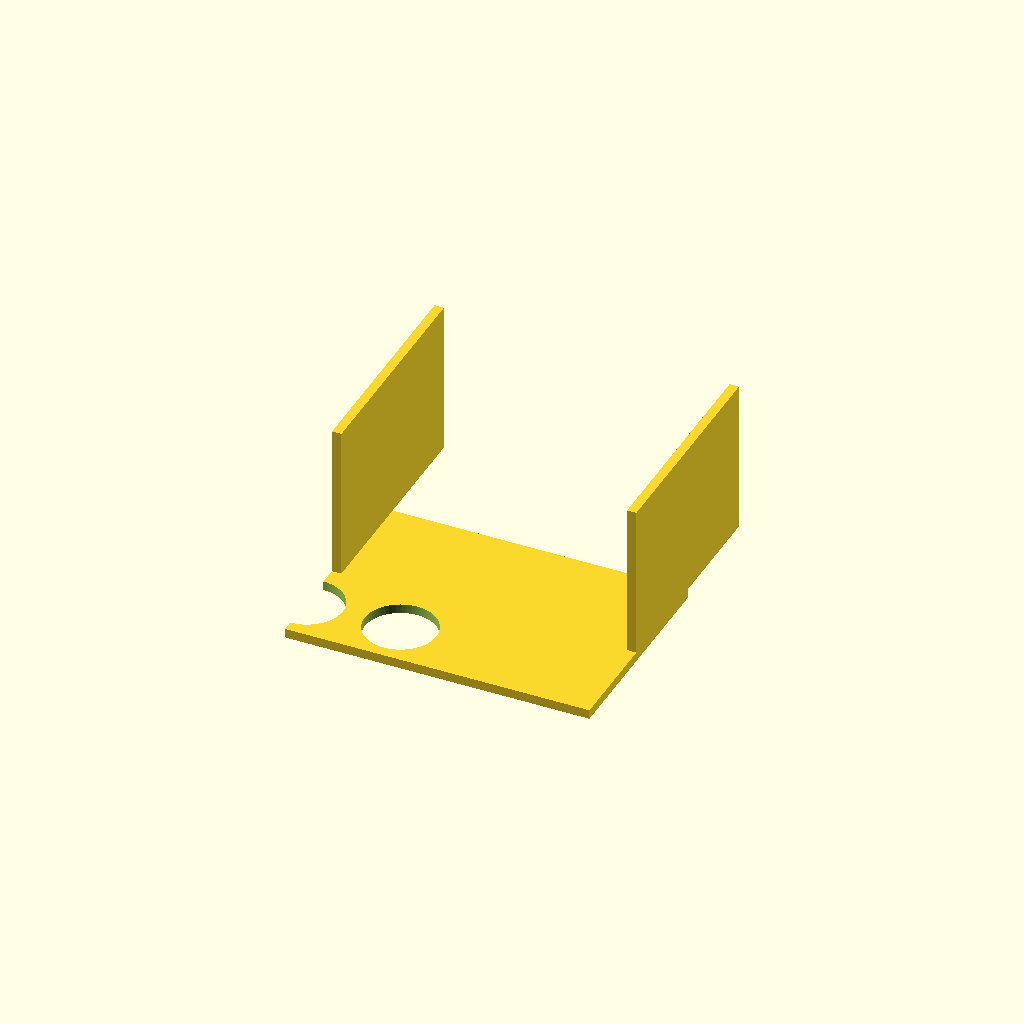
Cell 1: the model at its default parameters.
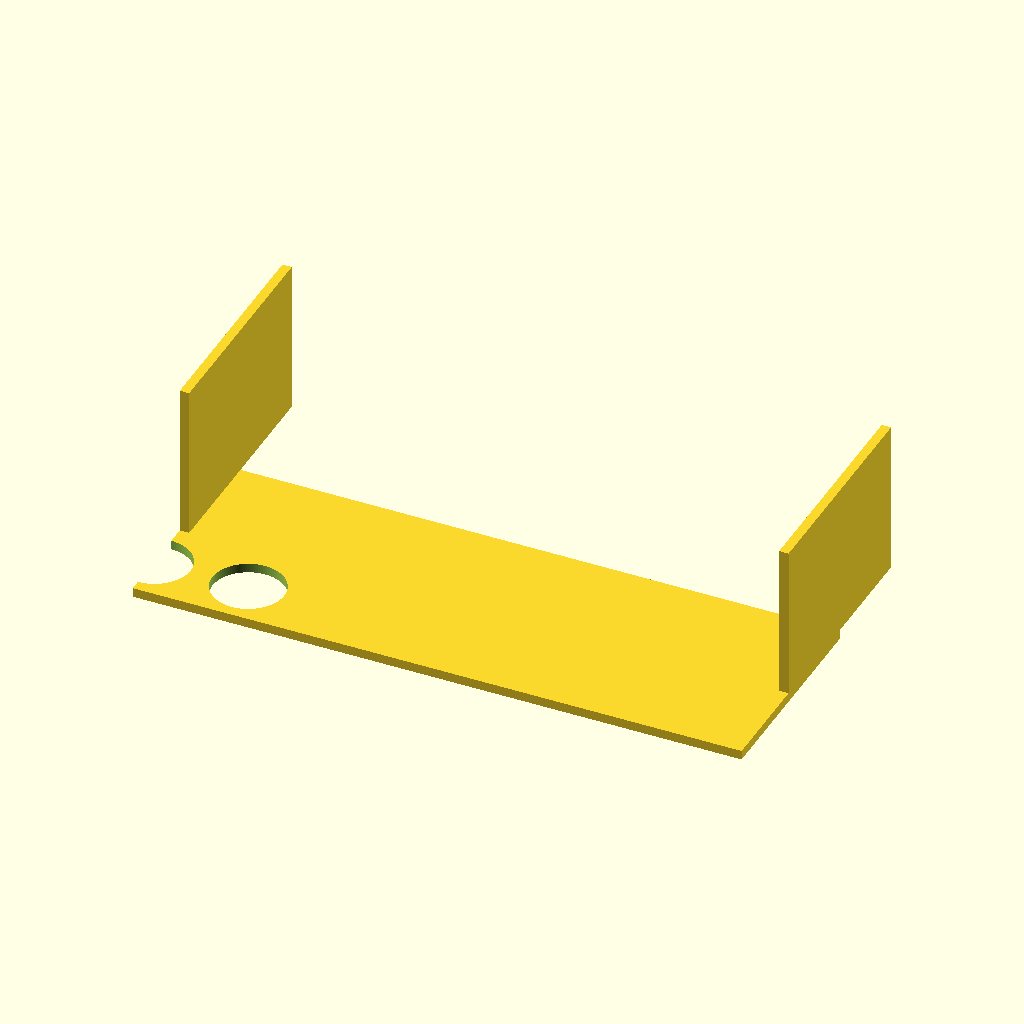
Cell 2: the same model with plate_x = 260.
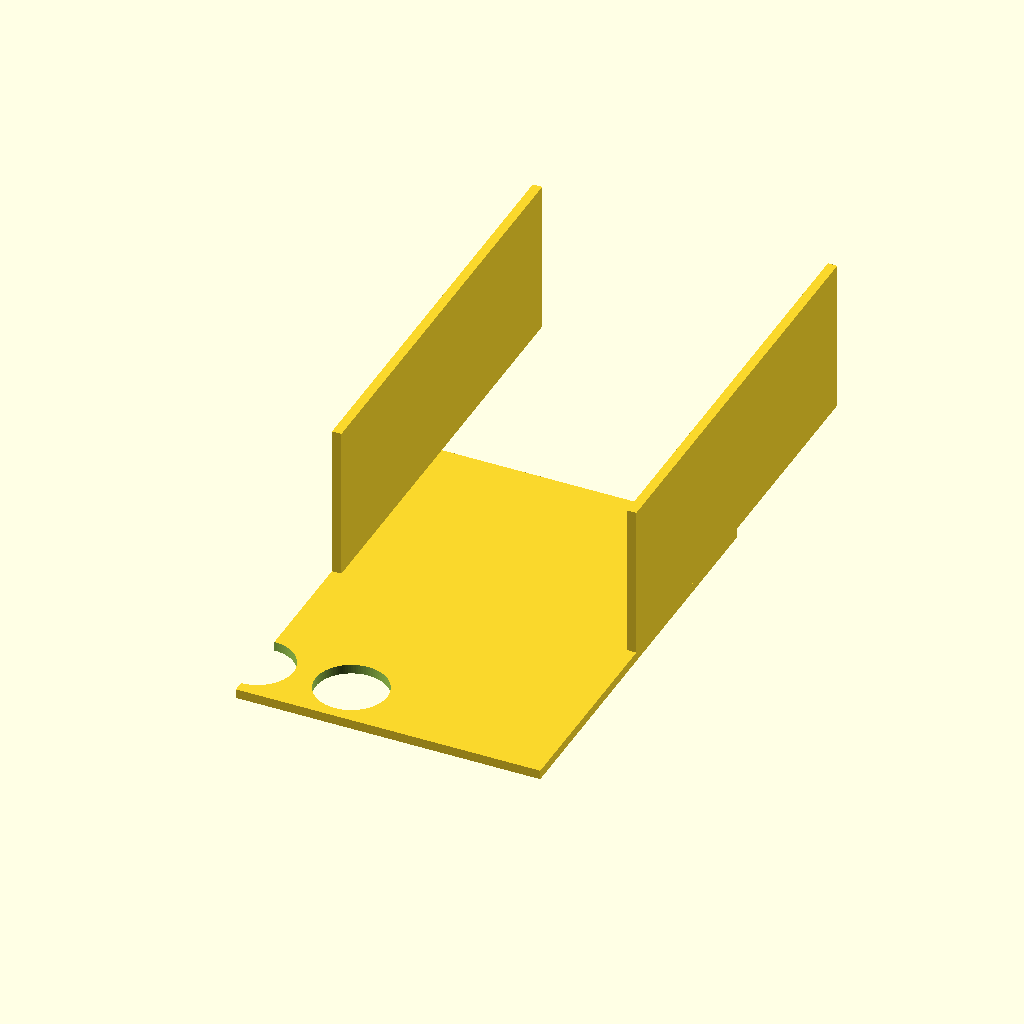
Cell 3 — plate_y set to 180, the other parameters unchanged.
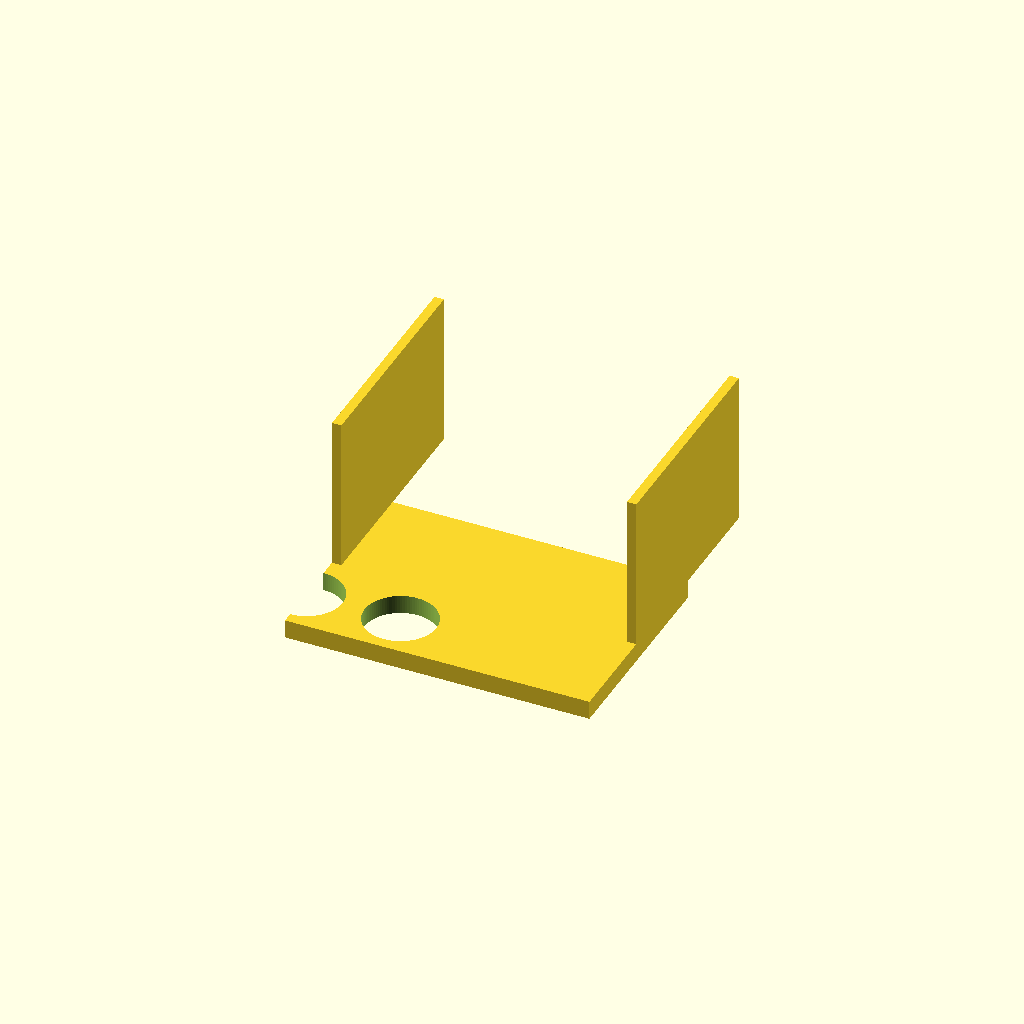
Cell 4 — plate_t set to 8, the other parameters unchanged.
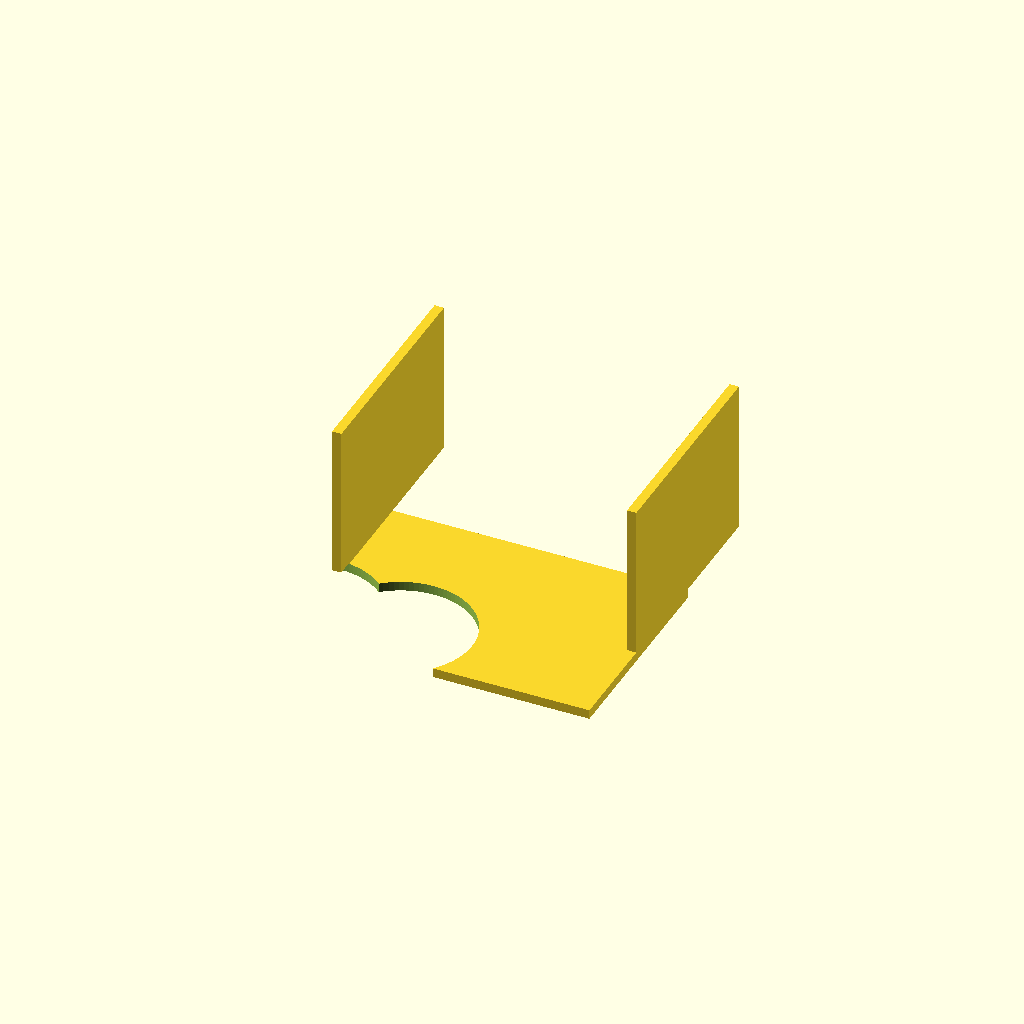
Cell 5 — hole_d set to 61, the other parameters unchanged.
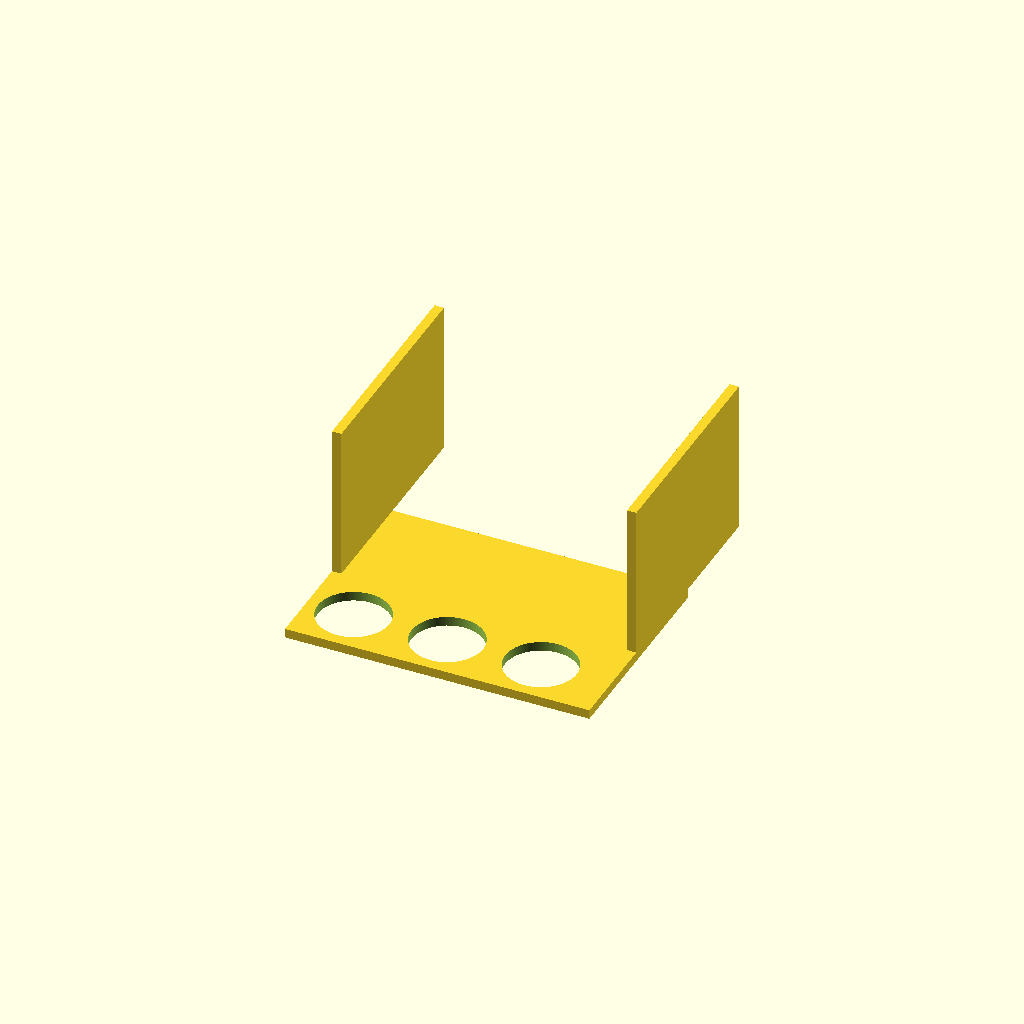
Cell 6 — hole_nx set to 6, the other parameters unchanged.
One fixed orthographic camera (rotation 55°, 0°, 25°; colour scheme Cornfield) for every cell.
Source of the model, bench/results/gpu-v5-g0/code/scadcoder-v5/conical_rack_50ml_s0_a1.scad:
// Rack for six 50 mL conical (Falcon-type) tubes
// Print orientation: flat plate on bed, walls rising to z = 70
// After printing, flip over so the rack stands on the walls

// ---------- Parameters ----------
plate_x      = 130;   // plate length along X (mm)
plate_y      = 90;    // plate width along Y (mm)
plate_t      = 4;     // plate thickness (mm), z = 0 to 4

hole_d       = 30.5;  // through-hole diameter (mm)
hole_nx      = 3;     // holes along X (2 rows)
hole_ny      = 2;     // holes along Y (3 columns)
hole_pitch   = 40;    // centre-to-centre spacing, both directions (mm)

wall_h       = 66;    // wall height from plate top (mm), z = 4 to 70
wall_t       = 4;     // wall thickness along Y (mm)

eps          = 0.5;   // cutter overshoot past faces (mm)
$fn          = 96;    // circle resolution

// ---------- Derived ----------
wall_top_z = plate_t + wall_h;   // top of walls (z = 70)

// ---------- Model ----------
difference() {
    union() {
        // Flat plate
        translate([-plate_x/2, -plate_y/2, 0])
            cube([plate_x, plate_y, plate_t]);

        // Two solid walls along the long edges
        for (sx = [-1, 1])
            translate([sx > 0 ? plate_x/2 - wall_t : -plate_x/2,
                       -wall_t/2, plate_t])
                cube([wall_t, plate_y + wall_t, wall_h]);
    }

    // Through-holes, centred on the plate
    for (i = [0 : hole_nx - 1])
        for (j = [0 : hole_ny - 1])
            translate([(i - (hole_nx - 1)/2) * hole_pitch - plate_x/2,
                       (j - (hole_ny - 1)/2) * hole_pitch - plate_y/2,
                       -eps])
                cylinder(d = hole_d, h = plate_t + 2*eps);
}
Parameter table extracted from the source (name, type, default, range or options):
plate_x: number, default 130
plate_y: number, default 90
plate_t: number, default 4
hole_d: number, default 30.5
hole_nx: number, default 3
hole_ny: number, default 2
hole_pitch: number, default 40
wall_h: number, default 66
wall_t: number, default 4
eps: number, default 0.5
